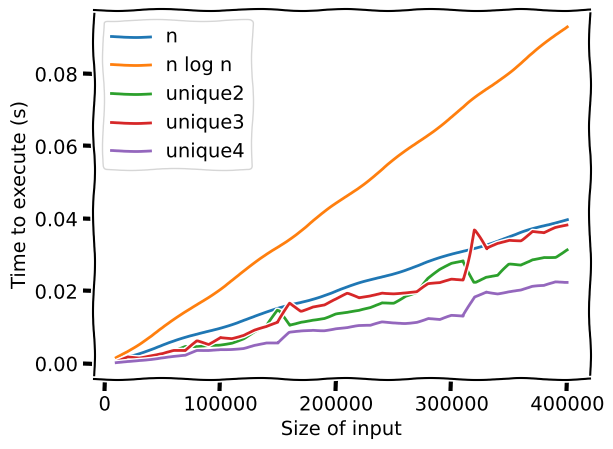

Generate this figure with matplotlib:
"""
Plot of the four "unique" functions for different size inputs.
Please note that the lists are always unique.
For random input, depending on the frequencies of repetition,
unique1 might be much better than unique2.
...
I got carried away and compared the last three functions more toroughly. It seems that the easiest answer is by far the best (the only O(n)).
...
To revert to the true answer, replace
'for i in range(1, FUNCTIONS):' by 'for i in range(FUNCTIONS)'
and plt.plot by plt.loglog
Then remove the n and log n plot if you wish.
"""

import matplotlib.pyplot as plt
from random import randint
from time import time
from math import log2


def unique1(S):
    """O(n^2)"""
    for j in range(len(S)):
        for k in range(j+1, len(S)):
            if S[j] == S[k]:
                return False
    return True


def unique2(S):
    """O(n log n)"""
    temp = sorted(S)
    for j in range(1, len(temp)):
        if S[j-1] == S[j]:
            return False
    return True


def unique3(l):
    """O(n).. Or is it ? Seems to match perfectly with unique2. Maybe I don't understand sets after all."""
    setl = set()
    for e in l:
        if e in setl:
            return False
        setl.add(e)
    return True


def unique4(l):
    """O(n). Same doubts as with unique3."""
    return len(l) == len(set(l))


if __name__ == "__main__":
    FUNCTIONS = 4
    STEP = 10000
    TESTS = 40
    x = range(STEP, TESTS * STEP + 1, STEP)
    y = [[] for i in range(FUNCTIONS)]
    stop = [False] * FUNCTIONS
    for size in x:
        # Create the list (answer will always be True)
        a = set()
        while len(a) < size:
            a.add(randint(0, size * 2))
        a = list(a)
        # Time the functions
        for i in range(1, FUNCTIONS):
            if not stop[i]:
                t0 = time()
                exec(f"unique{i+1}(a)")
                t1 = time() - t0
                y[i].append(t1)
                if t1 > 1:
                    stop[i] = True
        print(size, "/", STEP * TESTS)  # TODO delete

    plt.xkcd()

    plt.plot(x, [n / 10000000 for n in x], label=f"n")
    plt.plot(x, [n * log2(n) / 80000000 for n in x], label=f"n log n")
    for i in range(1, FUNCTIONS):
        # The zip thing cuts off if x is longer than y.
        # Useful for unique1.
        plt.plot(*zip(*zip(x, y[i])), label=f"unique{i+1}")

    plt.xlabel("Size of input")
    plt.ylabel("Time to execute (s)")
    plt.legend()
    plt.show()
